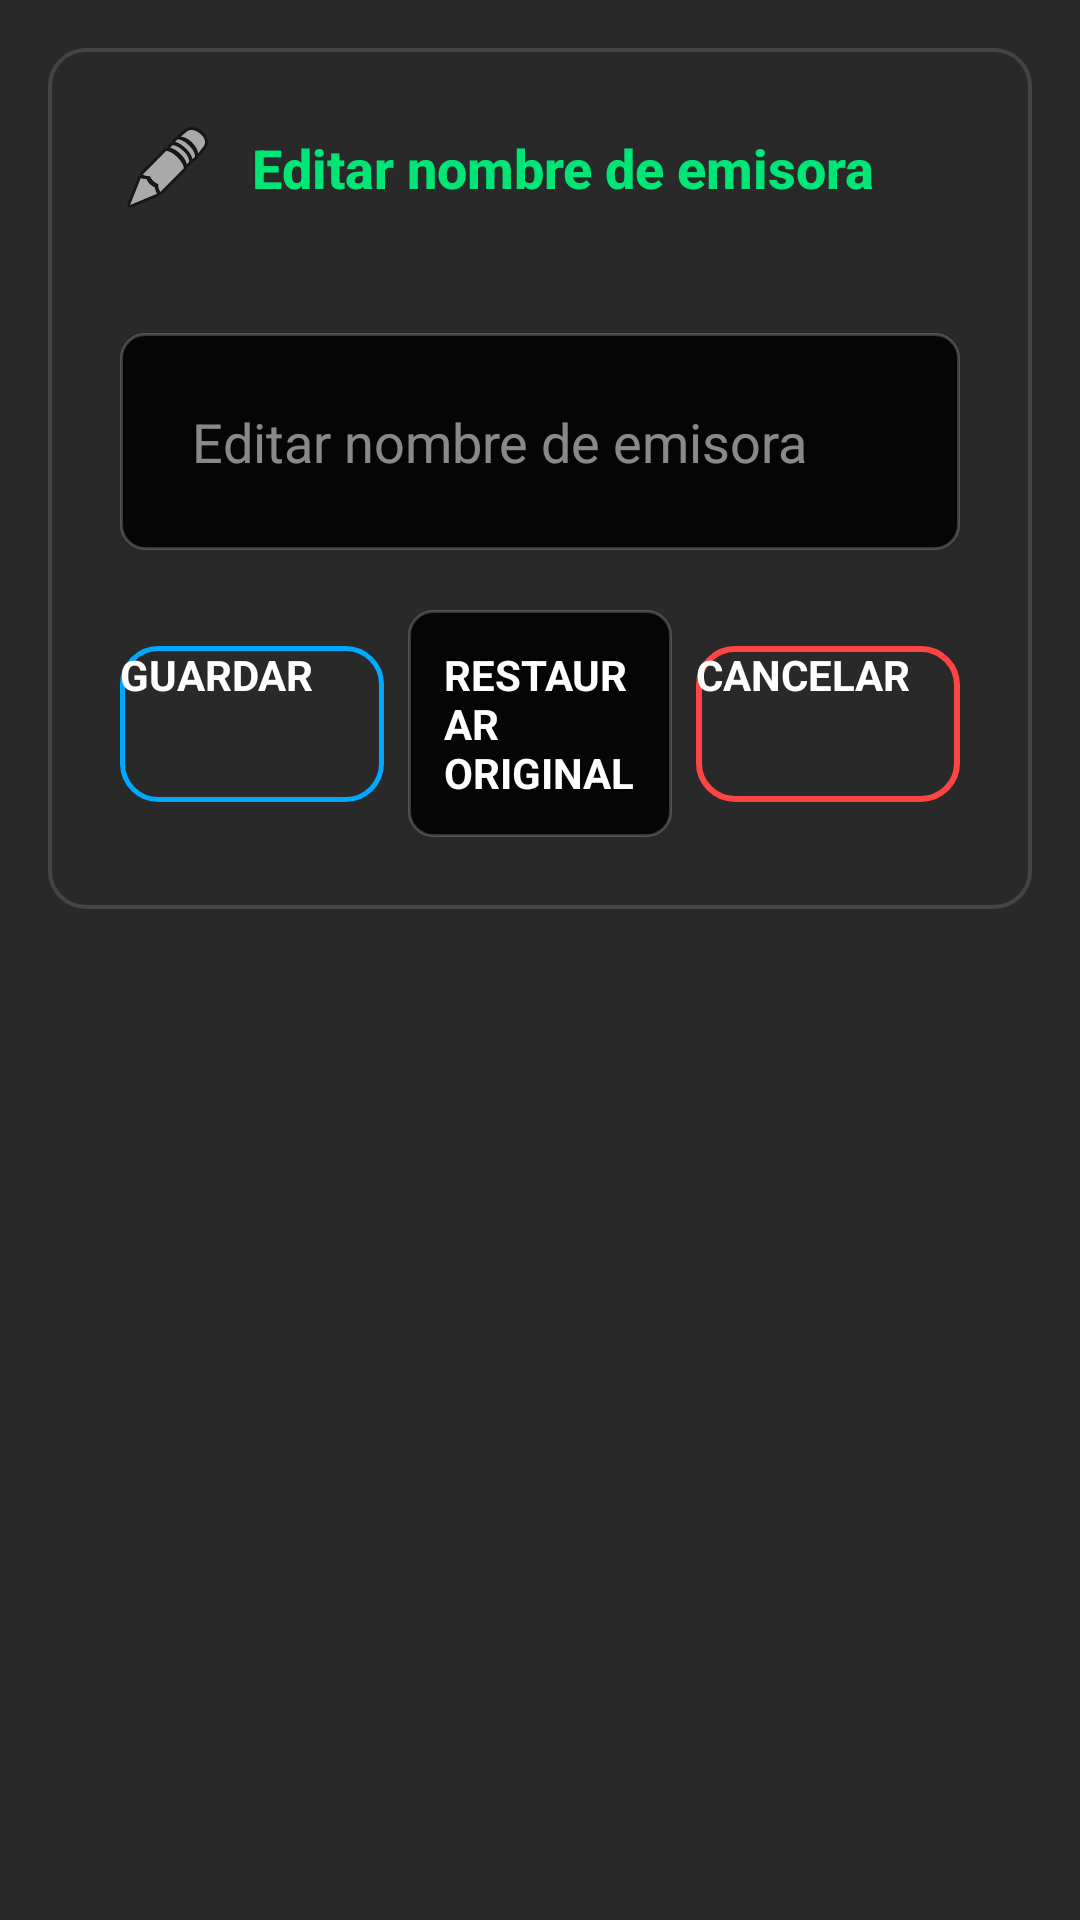

Produce the Android XML layout that renders to this screen, including the resource entries it uses.
<!-- AndroidManifest.xml: application theme Theme.OpenRadioFm -->
<!-- res/layout/dialog_edit_station_name.xml -->
<?xml version="1.0" encoding="utf-8"?>
<LinearLayout xmlns:android="http://schemas.android.com/apk/res/android"
    xmlns:app="http://schemas.android.com/apk/res-auto"
    xmlns:tools="http://schemas.android.com/tools"
    android:layout_width="500dp"
    android:layout_height="wrap_content"
    android:background="#E6121212"
    android:orientation="vertical"
    android:padding="16dp">

    <LinearLayout
        android:id="@+id/edit_station_dialog_root"
        style="@style/DialogContainerStyle"
        android:clickable="false"
        android:focusable="false">

        <LinearLayout
            style="@style/DialogTitleLayout"
            android:layout_marginBottom="8dp">

            <ImageView
                android:layout_width="32dp"
                android:layout_height="32dp"
                android:layout_marginEnd="12dp"
                android:contentDescription="@null"
                android:src="@android:drawable/ic_menu_edit"
                app:tint="#00E676" />

            <TextView
                android:id="@+id/tvEditStationTitle"
                android:layout_width="0dp"
                android:layout_height="wrap_content"
                android:layout_weight="1"
                android:fontFamily="sans-serif-medium"
                android:text="@string/edit_station_name"
                android:textColor="#00E676"
                android:textSize="18sp"
                android:textStyle="bold" />
        </LinearLayout>

        <TextView
            android:id="@+id/tvEditStationFreq"
            style="@style/DialogSubheaderText"
            android:layout_marginTop="0dp"
            tools:text="Frecuencia: 103.6" />

        <LinearLayout
            style="@style/DialogBoxStyle"
            android:clickable="false"
            android:focusable="false">

            <EditText
                android:id="@+id/etStationName"
                android:layout_width="match_parent"
                android:layout_height="wrap_content"
                android:background="@android:color/transparent"
                android:hint="@string/edit_station_name"
                android:imeOptions="actionDone"
                android:inputType="textCapWords"
                android:maxLines="1"
                android:padding="8dp"
                android:textColor="@android:color/white"
                android:textColorHint="#88FFFFFF"
                android:textSize="18sp"
                tools:text="COPE" />
        </LinearLayout>

        <LinearLayout
            android:id="@+id/rowEditStationButtons"
            android:layout_width="match_parent"
            android:layout_height="wrap_content"
            android:layout_marginTop="8dp"
            android:orientation="horizontal">

            <androidx.appcompat.widget.AppCompatButton
                android:id="@+id/btnSaveStationName"
                android:layout_width="0dp"
                android:layout_height="wrap_content"
                android:layout_marginEnd="8dp"
                android:layout_weight="1"
                android:background="@drawable/bg_glass_card_blue"
                android:minHeight="52dp"
                android:text="@string/dialog_btn_save"
                android:textAllCaps="true"
                android:textColor="@color/white"
                android:textSize="14sp"
                android:textStyle="bold" />

            <androidx.appcompat.widget.AppCompatButton
                android:id="@+id/btnRestoreOriginalStationName"
                android:layout_width="0dp"
                android:layout_height="wrap_content"
                android:layout_marginEnd="8dp"
                android:layout_weight="1"
                android:background="@drawable/bg_submenu_box"
                android:minHeight="52dp"
                android:text="@string/dialog_btn_restore_original"
                android:textAllCaps="true"
                android:textColor="@color/white"
                android:textSize="14sp"
                android:textStyle="bold" />

            <androidx.appcompat.widget.AppCompatButton
                android:id="@+id/btnCancelEditStationName"
                android:layout_width="0dp"
                android:layout_height="wrap_content"
                android:layout_weight="1"
                android:background="@drawable/bg_glass_card_red"
                android:minHeight="52dp"
                android:text="@string/cancel"
                android:textAllCaps="true"
                android:textColor="@color/white"
                android:textSize="14sp"
                android:textStyle="bold" />
        </LinearLayout>
    </LinearLayout>
</LinearLayout>
<!-- resources referenced by this layout -->
<resources>
  <color name="white">#FFFFFF</color>
  <!-- drawable bg_glass_card_blue (drawable) -->
  <?xml version="1.0" encoding="utf-8"?>
  <shape xmlns:android="http://schemas.android.com/apk/res/android">
      
      <solid android:color="#00000000" />
      <stroke android:width="1.5dp" android:color="@color/skin_blue" />
      <corners android:radius="12dp" />
  </shape>
  <!-- drawable bg_glass_card_red (drawable) -->
  <?xml version="1.0" encoding="utf-8"?>
  <shape xmlns:android="http://schemas.android.com/apk/res/android"
      android:shape="rectangle">
      
      <solid android:color="#00000000" />
      <corners android:radius="12dp" />
      <stroke
          android:width="2dp"
          android:color="@color/skin_red" />
  </shape>
  <!-- drawable bg_submenu_box (drawable) -->
  <?xml version="1.0" encoding="utf-8"?>
  <shape xmlns:android="http://schemas.android.com/apk/res/android">
      <solid android:color="#E6000000" />
      <corners android:radius="8dp" />
      <stroke android:width="1dp" android:color="#33FFFFFF" />
      <padding android:left="12dp" android:top="12dp" android:right="12dp" android:bottom="12dp" />
  </shape>
  <string name="cancel">Cancelar</string>
  <string name="dialog_btn_restore_original">Restaurar original</string>
  <string name="dialog_btn_save">Guardar</string>
  <string name="edit_station_name">Editar nombre de emisora</string>
  <style name="DialogBoxStyle">
          <item name="android:layout_width">match_parent</item>
          <item name="android:layout_height">wrap_content</item>
          <item name="android:orientation">vertical</item>
          <item name="android:background">@drawable/bg_submenu_box</item>
          <item name="android:padding">16dp</item>
          <item name="android:layout_marginBottom">12dp</item>
          <item name="android:clickable">true</item>
          <item name="android:focusable">true</item>
      </style>
  <style name="DialogContainerStyle">
          <item name="android:layout_width">match_parent</item>
          <item name="android:layout_height">wrap_content</item>
          <item name="android:orientation">vertical</item>
          <item name="android:background">@drawable/bg_glass_card_classic</item>
          <item name="android:padding">24dp</item>
      </style>
  <style name="DialogSubheaderText">
          <item name="android:layout_width">match_parent</item>
          <item name="android:layout_height">wrap_content</item>
          <item name="android:textColor">#FFD700</item> 
          <item name="android:textSize">14sp</item>
          <item name="android:textStyle">bold</item>
          <item name="android:letterSpacing">0.1</item>
          <item name="android:layout_marginBottom">12dp</item>
          <item name="android:layout_marginTop">8dp</item>
      </style>
  <style name="DialogTitleLayout">
          <item name="android:layout_width">match_parent</item>
          <item name="android:layout_height">wrap_content</item>
          <item name="android:gravity">center_vertical</item>
          <item name="android:orientation">horizontal</item>
          <item name="android:layout_marginBottom">24dp</item>
      </style>
  <color name="skin_blue">#00A8FF</color>
  <color name="skin_red">#FF4444</color>
  <!-- drawable bg_glass_card_classic (drawable) -->
  <?xml version="1.0" encoding="utf-8"?>
  <shape xmlns:android="http://schemas.android.com/apk/res/android">
      
      <solid android:color="#00000000" />
      
      
      <stroke
          android:width="1.2dp"
          android:color="#33B0B0B0" />
      
      
      <corners android:radius="12dp" />
  </shape>
  <color name="brand_orange">#FF8C00</color>
  <color name="black_background">#000000</color>
  <color name="text_primary">#E0E0E0</color>
</resources>
